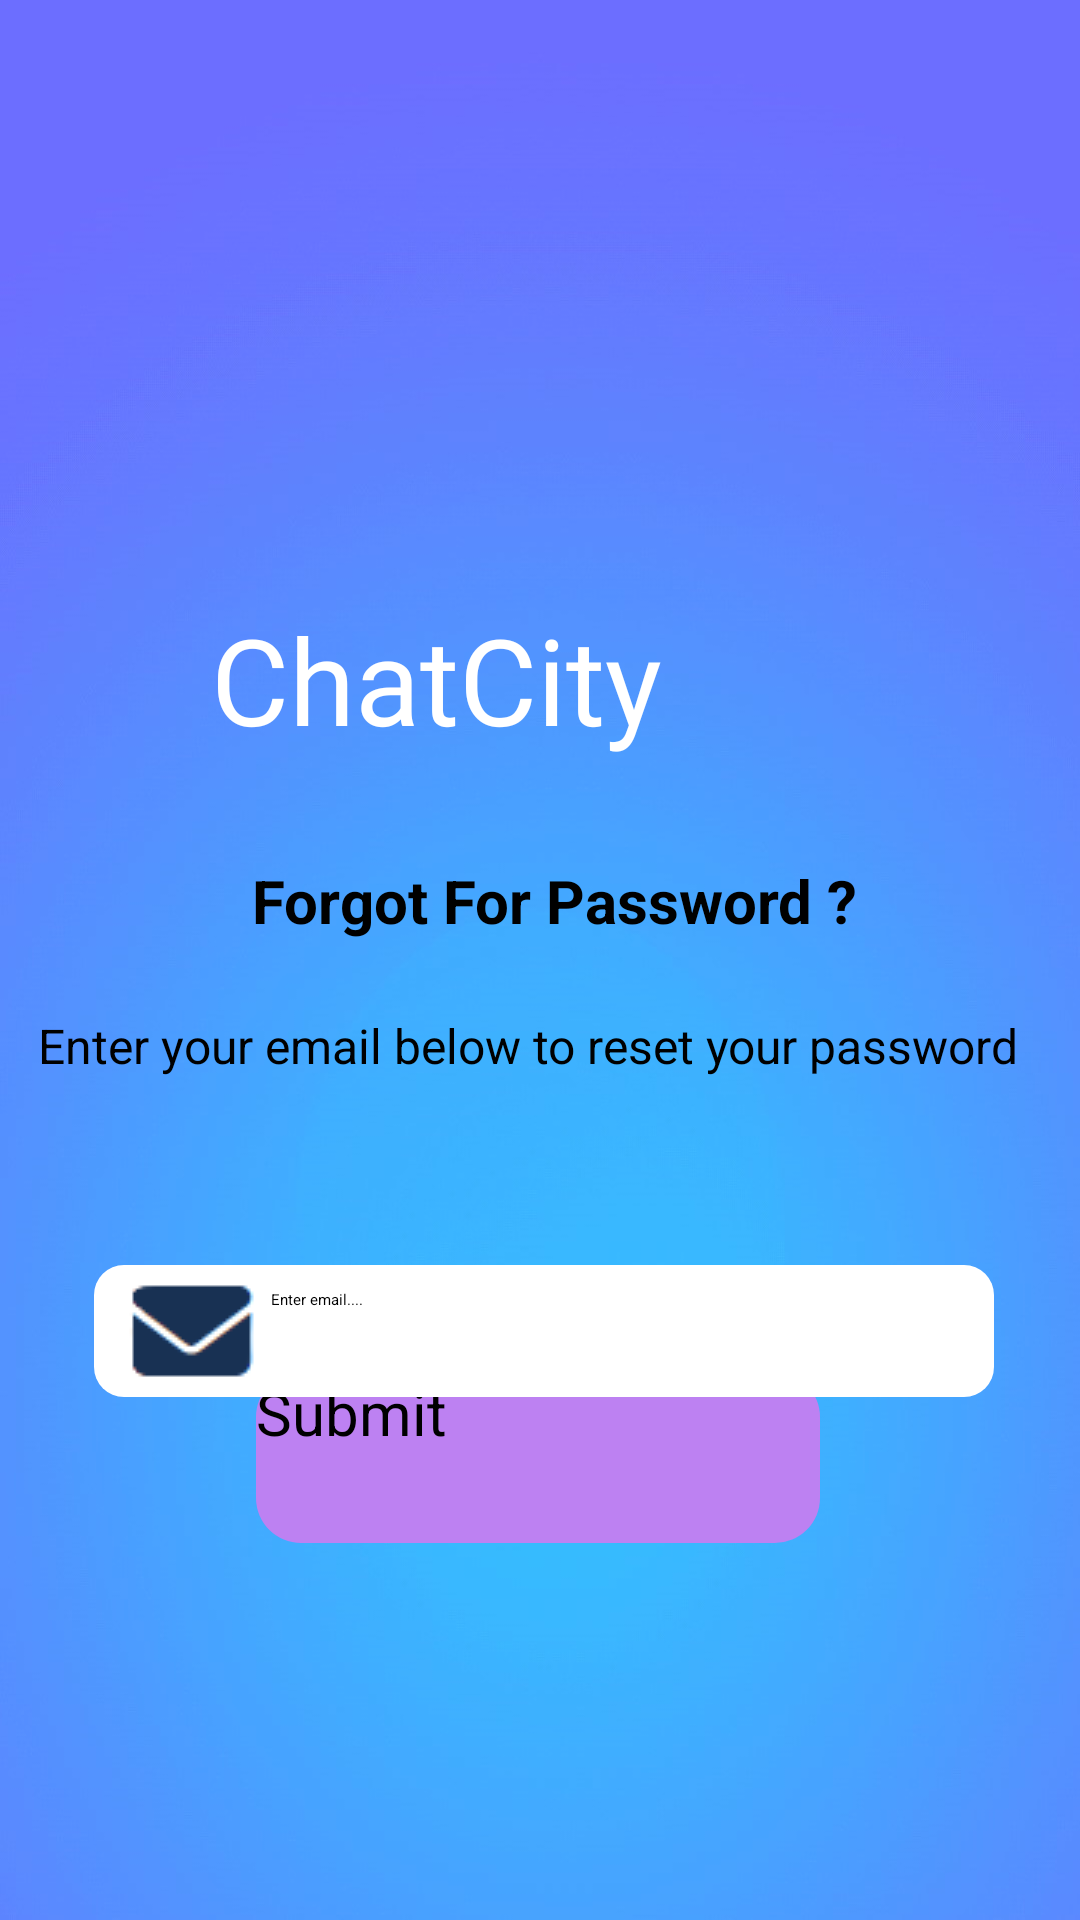

The Android layout XML behind this screen, and the referenced resources:
<!-- AndroidManifest.xml: application theme Theme.BTL -->
<!-- res/layout/activity_forgot_pass.xml -->
<?xml version="1.0" encoding="utf-8"?>
<androidx.constraintlayout.widget.ConstraintLayout xmlns:android="http://schemas.android.com/apk/res/android"
    xmlns:app="http://schemas.android.com/apk/res-auto"
    xmlns:tools="http://schemas.android.com/tools"
    android:layout_width="match_parent"
    android:layout_height="match_parent"
    android:background="@drawable/bg_global"
    tools:context=".ForgotPassActivity">


    <ImageView
        android:id="@+id/imageView2"
        android:layout_width="217dp"
        android:layout_height="161dp"
        app:layout_constraintBottom_toBottomOf="parent"
        app:layout_constraintEnd_toEndOf="parent"
        app:layout_constraintHorizontal_bias="0.572"
        app:layout_constraintStart_toStartOf="parent"
        app:layout_constraintTop_toTopOf="parent"
        app:layout_constraintVertical_bias="0.052"
        app:srcCompat="@drawable/iconchat" />

    <TextView
        android:id="@+id/textView"
        android:layout_width="254dp"
        android:layout_height="53dp"
        android:fontFamily="@font/faster_one"
        android:text="ChatCity"
        android:textColor="#FFFFFF"
        android:textSize="40sp"
        app:layout_constraintBottom_toBottomOf="parent"
        app:layout_constraintEnd_toEndOf="parent"
        app:layout_constraintHorizontal_bias="0.662"
        app:layout_constraintStart_toStartOf="parent"
        app:layout_constraintTop_toBottomOf="@+id/imageView2"
        app:layout_constraintVertical_bias="0.034" />

    <Button
        android:id="@+id/btnSubmitForgot"
        android:layout_width="188dp"
        android:layout_height="57dp"
        android:layout_marginBottom="128dp"
        android:background="@drawable/loginbuttonshape"
        android:text="Submit"
        android:textSize="20sp"
        app:layout_constraintBottom_toBottomOf="parent"
        app:layout_constraintEnd_toEndOf="parent"
        app:layout_constraintHorizontal_bias="0.497"
        app:layout_constraintStart_toStartOf="parent"
        app:layout_constraintTop_toBottomOf="@+id/editEmailForgot"
        app:layout_constraintVertical_bias="0.802" />

    <TextView
        android:id="@+id/textView6"
        android:layout_width="wrap_content"
        android:layout_height="wrap_content"
        android:text="Forgot For Password ?"
        android:textSize="20sp"
        android:textStyle="bold"
        app:layout_constraintBottom_toBottomOf="parent"
        app:layout_constraintEnd_toEndOf="parent"
        app:layout_constraintHorizontal_bias="0.531"
        app:layout_constraintStart_toStartOf="parent"
        app:layout_constraintTop_toBottomOf="@+id/textView"
        app:layout_constraintVertical_bias="0.094" />

    <TextView
        android:id="@+id/textView7"
        android:layout_width="385dp"
        android:layout_height="26dp"
        android:layout_marginTop="12dp"
        android:gravity="center"
        android:text="Enter your email below to reset your password"
        android:textSize="16sp"
        app:layout_constraintBottom_toBottomOf="parent"
        app:layout_constraintEnd_toEndOf="parent"
        app:layout_constraintHorizontal_bias="0.69"
        app:layout_constraintStart_toStartOf="parent"
        app:layout_constraintTop_toBottomOf="@+id/textView6"
        app:layout_constraintVertical_bias="0.035" />

    <EditText
        android:id="@+id/editEmailForgot"
        android:layout_width="300dp"
        android:layout_height="44dp"
        android:layout_marginTop="60dp"
        android:background="@drawable/buttonshape"
        android:drawableLeft="@drawable/mail2"
        android:ems="10"
        android:hint="Enter email...."
        android:inputType="textEmailAddress"
        android:padding="8dp"
        app:layout_constraintBottom_toBottomOf="parent"
        app:layout_constraintEnd_toEndOf="parent"
        app:layout_constraintHorizontal_bias="0.522"
        app:layout_constraintStart_toStartOf="parent"
        app:layout_constraintTop_toBottomOf="@+id/textView7"
        app:layout_constraintVertical_bias="0.0" />
</androidx.constraintlayout.widget.ConstraintLayout>
<!-- resources referenced by this layout -->
<resources>
  <!-- drawable bg_global: jpg bitmap (drawable, 69083 bytes) -->
  <!-- drawable buttonshape (drawable) -->
  <?xml version="1.0" encoding="utf-8"?>
  <shape
      xmlns:android="http://schemas.android.com/apk/res/android"
      android:shape="rectangle">
  
      <solid
          android:color="@android:color/white">
      </solid>
  
      <corners
          android:bottomLeftRadius="10dp"
          android:topLeftRadius="10dp"
          android:bottomRightRadius="10dp"
          android:topRightRadius="10dp">
      </corners>
  
      <padding
          android:top="10dp"
          android:bottom="10dp"
          android:left="10dp"
          android:right="10dp">
      </padding>
  
  
  
  </shape>
  <!-- drawable iconchat: png bitmap (drawable, 42971 bytes) -->
  <!-- drawable loginbuttonshape (drawable) -->
  <?xml version="1.0" encoding="utf-8"?>
  <shape
      xmlns:android="http://schemas.android.com/apk/res/android"
      android:shape="rectangle">
  
      <solid
          android:color="#bd81f2">
      </solid>
  
      <corners
          android:bottomLeftRadius="15dp"
          android:topLeftRadius="15dp"
          android:bottomRightRadius="15dp"
          android:topRightRadius="15dp">
      </corners>
  
  </shape>
  <!-- drawable mail2: png bitmap (drawable, 1251 bytes) -->
  <style name="Theme.BTL" parent="Base.Theme.BTL">
          
          <item name="android:navigationBarColor">@android:color/transparent</item>
          <item name="android:statusBarColor">@android:color/transparent</item>
          <item name="android:windowLightStatusBar">?attr/isLightTheme</item>
      </style>
</resources>
